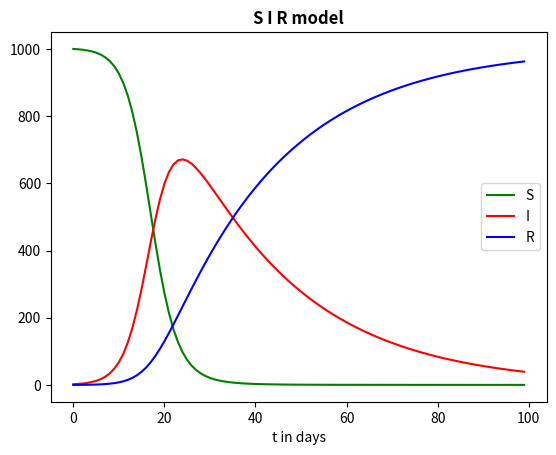

Reproduce this figure in Python.
# -*- coding: utf-8 -*-
"""
Created on Thu Nov 11 22:25:16 2021

@author: Julian

"""

import numpy as np
import matplotlib.pyplot as plt
#import math
#import pylab


"""
   #####################################
   #                                   # 
   #   Homework 3 - Task 5: The plague # 
   #                                   #
   #####################################
"""  

# x = (S,I,R)  S - susceptible, I - infected,   R - recovered   

# Classical Runge Kutta RK4 with Butcher Tableau

alpha   = [0, 1, 0.5, 0.5, 1]
c       = [0, 1/6, 1/3, 1/3, 1/6]
beta = np.array([[0,0,0,0],[0,0,0,0],[0,1/2,0,0],[0,0,1/2,0],[0,0,0,1]]) # I know this is unnecessarily complicated

b = 0.4
gam = 0.04

h = 1
n_steps = 100


#print('beta_2_1 = ' + str(beta[2][1]))
#print('beta_3_2 = ' + str(beta[3][2]))
#print('beta_4_3 = ' + str(beta[4][3]))
#print('beta_4_1 = ' + str(beta[4][1]))
#print('beta_4_2 = ' + str(beta[4][2]))
#print('beta_3_1 = ' + str(beta[3][1]))   # just testing

def rhs(x, b, gam):     	               # rhs = k1
    
    N = sum(x)
    return - b * x[0] * x[1] / N, (1/N) * b * x[0] * x[1] - gam * x[1], gam * x[1]

def k2(rhs, x, b, gam, h, beta):
    y = x + h * beta[2][1] * np.array(rhs(x, b, gam))
    return np.array(rhs(y, b, gam))

def k3(k2, rhs, x, b, gam, h, beta):
    y = x + h * (beta[3][1] * np.array(rhs(x,b,gam)) + beta[3][2] * k2(rhs, x, b, gam, h, beta))
    return np.array(rhs(y, b, gam))

def k4(k3, k2, rhs, x, b, gam, h, beta):
    y = x + h * (beta[4][1] * np.array(rhs(x,b,gam)) + beta[4][2] * k2(rhs, x, b, gam, h, beta) + beta[4][3] * k3(k2, rhs, x, b, gam, h, beta) )
    return np.array(rhs(y, b, gam))




ts = np.arange(0, n_steps*h, h) 
x = [1000,2,0]
xs = [x]    

#plt.plot ( ts [0] , x[-1] , 'ro')

for t in ts[1:]:
    
    x = x + h * (c[1] * np.array(rhs(x, b, gam)) + c[2] * k2(rhs, x, b, gam, h, beta) 
        + c[3] * k3(k2, rhs, x, b, gam, h, beta) + c[4] * k4(k3, k2, rhs, x, b, gam, h, beta) )
    xs += [x]
    

   
    

    
xs = np.array(xs)
fig = plt.figure()    
plt.plot (ts, xs[:,0], 'g', label = 'S')
plt.legend('S')
plt.plot (ts, xs[:,1], 'r', label = 'I')
plt.legend('I')
plt.plot (ts, xs[:,2], 'b', label = 'R')
plt.title('S I R model', fontweight="bold")
plt.xlabel("t in days")
plt.legend()


plt.show()



'''
gam is the rate at which people recover (or die, R also counts the dead people)
b is the infection rate

In this model, no new people are being born
'''




